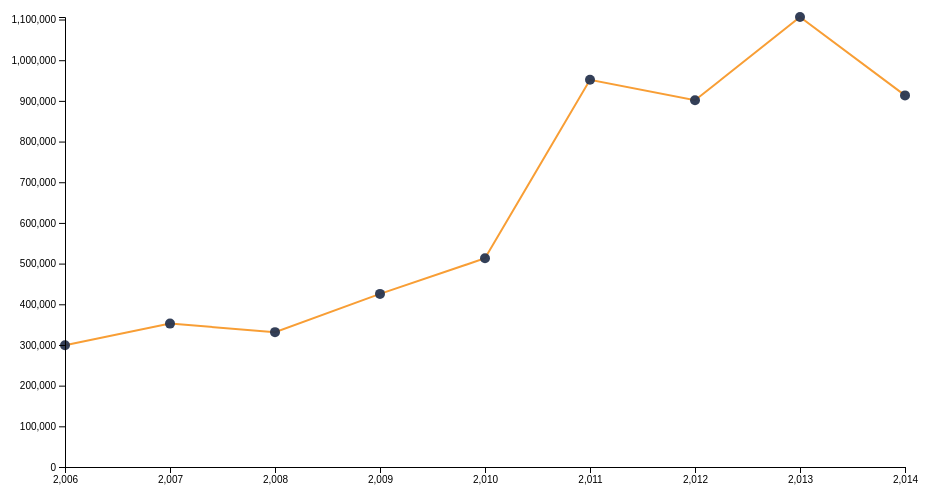
D3 v4 page, settled after 360 driven frames (6 s of simulated time); the page loaded 1 data file(s).


        // set the dimensions and margins of the graph
        var margin = {
                top: 20,
                right: 20,
                bottom: 30,
                left: 100
            },
            width = 960 - margin.left - margin.right,
            height = 500 - margin.top - margin.bottom;

        // set the ranges
        var x = d3.scaleLinear().range([0, width]);
        var y = d3.scaleLinear().range([height, 0]);

        // define the line  
        function basicy() {
            var ret = d3.line()
                .x(function (d) {
                    return x(d.year);
                })
            return ret;
        }
        var valueline = basicy()
            .y(function (d) {
                return y(d.DOSAGE_UNIT);
            });

        var div = d3.select("body").append("div")
            .attr("class", "tooltip")
            .style("opacity", 0);

        // append the svg obgect to the body of the page
        // appends a 'group' element to 'svg'
        // moves the 'group' element to the top left margin
        var svg = d3.select("body").append("svg")
            .attr("width", width + margin.left + margin.right)
            .attr("height", height + margin.top + margin.bottom)
            .append("g")
            .attr("transform",
                "translate(" + margin.left + "," + margin.top + ")");

        // Get the data
        var datalist = [];
        d3.csv("data/iwp_growth.csv", function (error, data) {
            if (error) throw error;
            // scale the range of the data
            x.domain(d3.extent(data, function (d) {
                return d.year;
            }));
            y.domain([0, d3.max(data, function (d) {
                return Math.max(d.DOSAGE_UNIT);
            })]);

            // add the valueline path.
            var dataArray = [{
                "name": "Number of Pills",
                "x": 100,
                "y": 50,
                "class": "line-text",
                "class2": "line",
                "dataline": valueline
            }]

            for (var i = 0; i < dataArray.length; i++) {
                svg.append("path")
                    .data([data])
                    .attr("class", dataArray[i].class2)
                    .attr("d", dataArray[i].dataline) 
            }

            // add the dots with tooltips
            var fixeddot = svg.selectAll("dot")
                .data(data)
                .enter().append("circle")
                .attr("r", 5)

            fixeddot.attr("cx", function (d) {
                    return x(d.year);
                })
                .attr("cy", function (d) {
                    return y(d.DOSAGE_UNIT);
                })
                .on("mouseover", function (d) {
                    div.transition()
                        .duration(200)
                        .style("opacity", .9);
                    div.html("<p>Year: " + d.year + "</p> <p>Pill Count: " + d.DOSAGE_UNIT + "</p>")
                        .style("left", (d3.event.pageX) + "px")
                        .style("top", (d3.event.pageY - 28) + "px");
                }); 

            // add the X Axis
            svg.append("g")
                .attr("transform", "translate(0," + height + ")")
                .call(d3.axisBottom(x));

            // add the Y Axis
            svg.append("g")
                .call(d3.axisLeft(y));

        });
    

### data: data/iwp_growth.csv
year, DOSAGE_UNIT
2006, 299458
2007, 352500
2008, 331492
2009, 425540
2010, 513050
2011, 951948
2012, 901432
2013, 1106204
2014, 913506